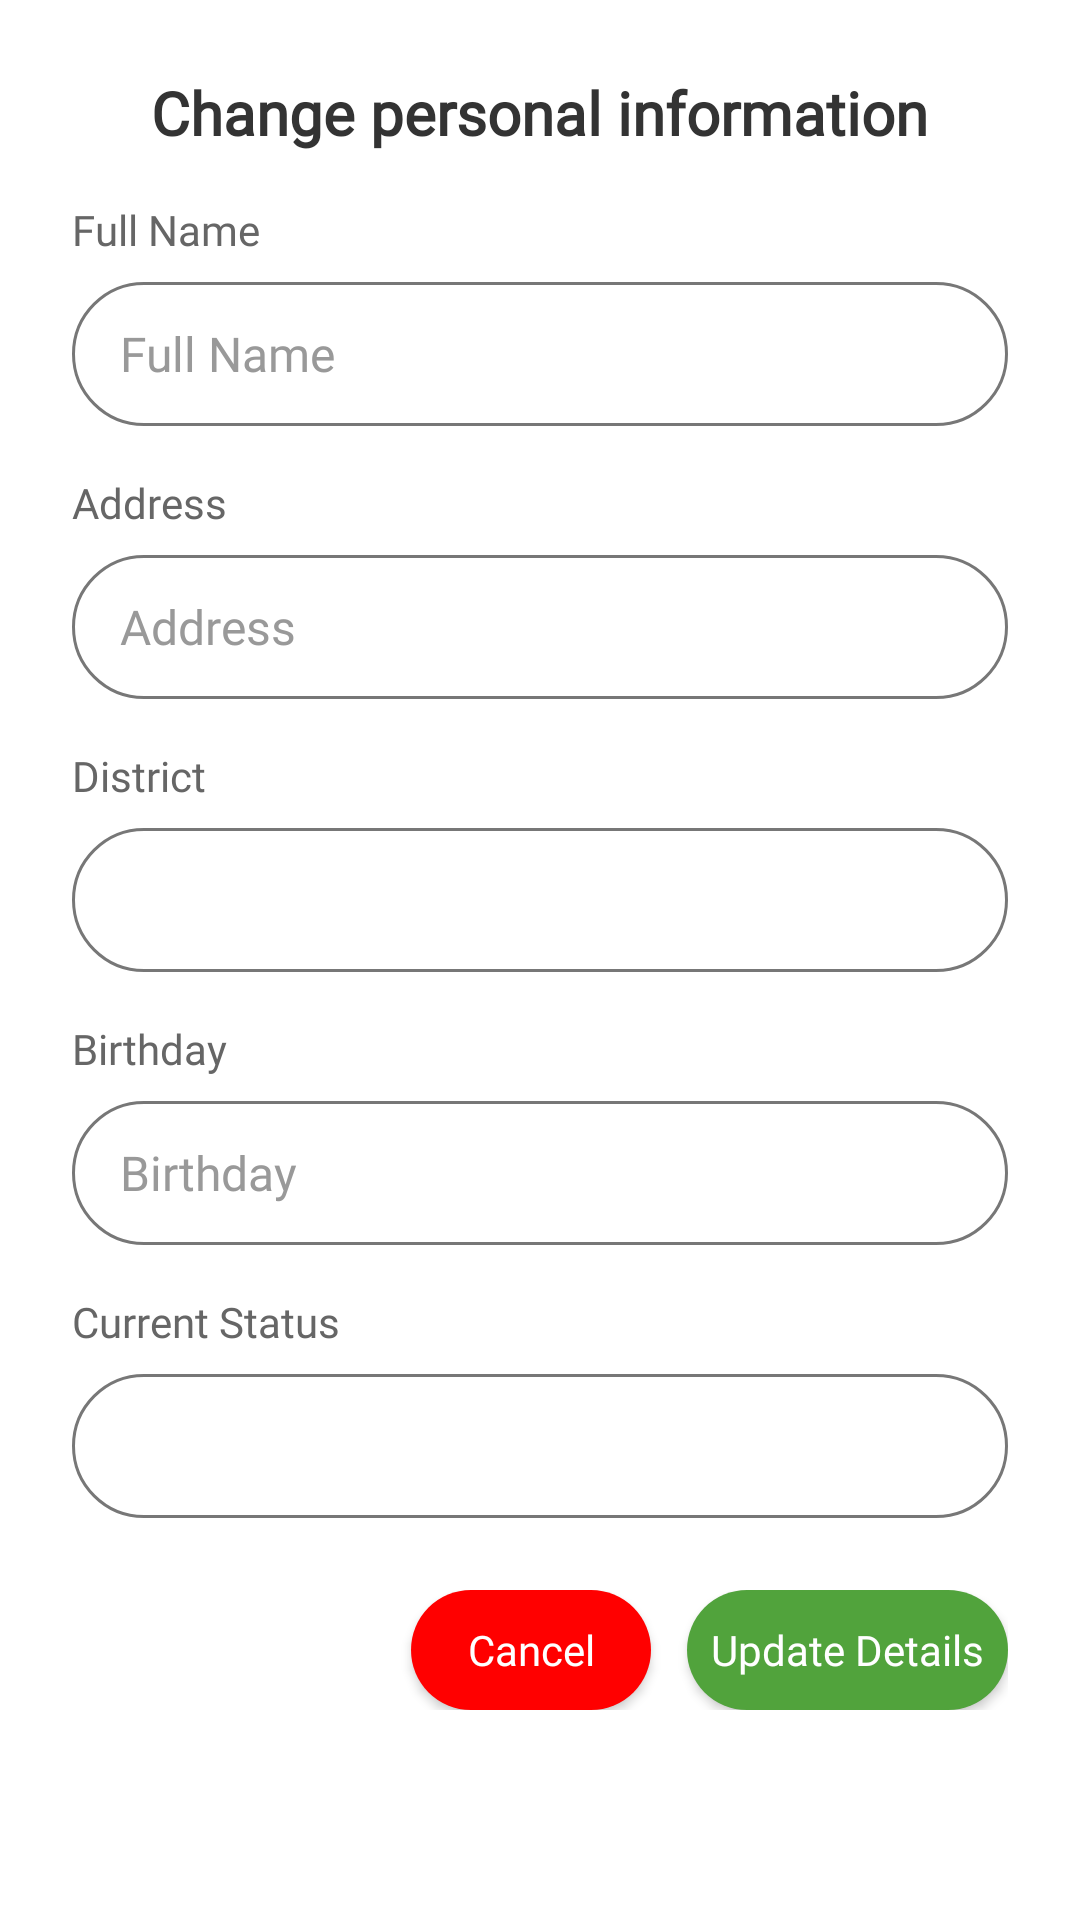

Produce the Android XML layout that renders to this screen, including the resource entries it uses.
<!-- AndroidManifest.xml: application theme Theme.App -->
<!-- res/layout/dialog_change_personal_details.xml -->
<?xml version="1.0" encoding="utf-8"?>
<ScrollView xmlns:android="http://schemas.android.com/apk/res/android"
    android:layout_width="match_parent"
    android:layout_height="match_parent"
    xmlns:app="http://schemas.android.com/apk/res-auto"
    android:fillViewport="true"
    android:background="@color/white">

    <LinearLayout
        android:layout_width="match_parent"
        android:layout_height="wrap_content"
        android:orientation="vertical"
        android:padding="24dp">

        
        <TextView
            android:layout_width="wrap_content"
            android:layout_height="wrap_content"
            android:layout_gravity="center_horizontal"
            android:layout_marginBottom="16dp"
            android:fontFamily="@font/poppins_semibold"
            android:text="@string/change_personal_information"
            android:textColor="#333333"
            android:textSize="20sp"
            android:textStyle="bold" />

        
        <TextView
            android:layout_width="match_parent"
            android:layout_height="wrap_content"
            android:text="@string/full_name"
            android:textSize="14sp"
            android:textColor="#666666"
            android:layout_marginBottom="8dp"
            android:fontFamily="@font/poppins_regular" />

        <EditText
            android:id="@+id/etFullName"
            android:layout_width="match_parent"
            android:layout_height="48dp"
            android:background="@drawable/bg_edit_rounded"
            android:hint="@string/full_name"
            android:inputType="textPersonName"
            android:paddingStart="16dp"
            android:paddingEnd="16dp"
            android:textColor="#333333"
            android:textColorHint="#999999"
            android:textSize="16sp"
            android:fontFamily="@font/poppins_regular"
            android:layout_marginBottom="16dp" />

        
        <TextView
            android:layout_width="match_parent"
            android:layout_height="wrap_content"
            android:text="@string/address"
            android:textSize="14sp"
            android:textColor="#666666"
            android:layout_marginBottom="8dp"
            android:fontFamily="@font/poppins_regular" />

        <EditText
            android:id="@+id/etAddress"
            android:layout_width="match_parent"
            android:layout_height="48dp"
            android:background="@drawable/bg_edit_rounded"
            android:hint="@string/address"
            android:inputType="textPostalAddress"
            android:paddingStart="16dp"
            android:paddingEnd="16dp"
            android:textColor="#333333"
            android:textColorHint="#999999"
            android:textSize="16sp"
            android:fontFamily="@font/poppins_regular"
            android:layout_marginBottom="16dp" />

        
        <TextView
            android:layout_width="match_parent"
            android:layout_height="wrap_content"
            android:text="@string/district"
            android:textSize="14sp"
            android:textColor="#666666"
            android:layout_marginBottom="8dp"
            android:fontFamily="@font/poppins_regular" />

        <Spinner
            android:id="@+id/spinnerDistrict"
            android:layout_width="match_parent"
            android:layout_height="48dp"
            android:background="@drawable/bg_edit_rounded"
            android:paddingStart="16dp"
            android:paddingEnd="16dp"
            android:layout_marginBottom="16dp" />

        
        <TextView
            android:layout_width="match_parent"
            android:layout_height="wrap_content"
            android:text="@string/birthday"
            android:textSize="14sp"
            android:textColor="#666666"
            android:layout_marginBottom="8dp"
            android:fontFamily="@font/poppins_regular" />

        <EditText
            android:id="@+id/etBirthday"
            android:layout_width="match_parent"
            android:layout_height="48dp"
            android:background="@drawable/bg_edit_rounded"
            android:hint="@string/birthday"
            android:inputType="date"
            android:focusable="false"
            android:clickable="true"
            android:paddingStart="16dp"
            android:paddingEnd="16dp"
            android:textColor="#333333"
            android:textColorHint="#999999"
            android:textSize="16sp"
            android:fontFamily="@font/poppins_regular"
            android:layout_marginBottom="16dp" />

        
        <TextView
            android:layout_width="match_parent"
            android:layout_height="wrap_content"
            android:text="@string/current_status"
            android:textSize="14sp"
            android:textColor="#666666"
            android:layout_marginBottom="8dp"
            android:fontFamily="@font/poppins_regular" />

        <Spinner
            android:id="@+id/spinnerStatus"
            android:layout_width="match_parent"
            android:layout_height="48dp"
            android:background="@drawable/bg_edit_rounded"
            android:paddingStart="16dp"
            android:paddingEnd="16dp"
            android:layout_marginBottom="24dp" />

        
        <LinearLayout
            android:layout_width="match_parent"
            android:layout_height="wrap_content"
            android:orientation="horizontal"
            android:gravity="end">

            <Button
                android:id="@+id/btnCancelPersonal"
                android:layout_width="wrap_content"
                android:layout_height="40dp"
                android:layout_marginEnd="12dp"
                android:background="@drawable/rounded_white_card"
                android:fontFamily="@font/poppins_regular"
                app:backgroundTint="@null"
                android:backgroundTint="#FF0000 "
                android:minWidth="80dp"
                android:text="@string/cancel"
                android:textAllCaps="false"
                android:textColor="#FFFF"
                android:textSize="14sp" />

            <Button
                android:id="@+id/btnUpdatePersonal"
                android:layout_width="wrap_content"
                android:layout_height="40dp"
                android:background="@drawable/rounded_green_button"
                app:backgroundTint="@null"
                android:text="@string/update_details"
                android:textAllCaps="false"
                android:textColor="#FFFFFF"
                android:textSize="14sp"
                android:fontFamily="@font/poppins_semibold"
                android:minWidth="100dp" />

        </LinearLayout>

    </LinearLayout>

</ScrollView>
<!-- resources referenced by this layout -->
<resources>
  <color name="white">#FFFFFF</color>
  <!-- drawable bg_edit_rounded (drawable) -->
  <shape xmlns:android="http://schemas.android.com/apk/res/android"
      android:shape="rectangle">
      <stroke android:color="#777" android:width="1dp" />
      <corners android:radius="28dp" />
      <solid android:color="@android:color/transparent" />
  </shape>
  <!-- drawable rounded_green_button (drawable) -->
  <shape xmlns:android="http://schemas.android.com/apk/res/android"
      android:shape="rectangle">
      
      <solid android:color="#51A33C" />
  
      
      <corners android:radius="28dp" />
  
      
      <padding
          android:left="8dp"
          android:top="8dp"
          android:right="8dp"
          android:bottom="8dp" />
  </shape>
  <!-- drawable rounded_white_card (drawable) -->
  <layer-list xmlns:android="http://schemas.android.com/apk/res/android">
  
      
      <item android:left="0dp" android:top="2dp" android:right="20000000000dp" android:bottom="2000000000dp">
          <shape android:shape="rectangle">
              <solid android:color="#22000000"/> 
              <corners android:radius="38dp"/>
          </shape>
      </item>
  
      
      <item>
          <shape android:shape="rectangle">
              <solid android:color="#FFFFFF"/>
              <corners android:radius="38dp"/>
          </shape>
      </item>
  
  </layer-list>
  <string name="address">Address</string>
  <string name="birthday">Birthday</string>
  <string name="cancel">Cancel</string>
  <string name="change_personal_information">Change personal information</string>
  <string name="current_status">Current Status</string>
  <string name="district">District</string>
  <string name="full_name">Full Name</string>
  <string name="update_details">Update Details</string>
  <style name="Theme.App" parent="Theme.MaterialComponents.DayNight.NoActionBar">
          
          
      </style>
</resources>
